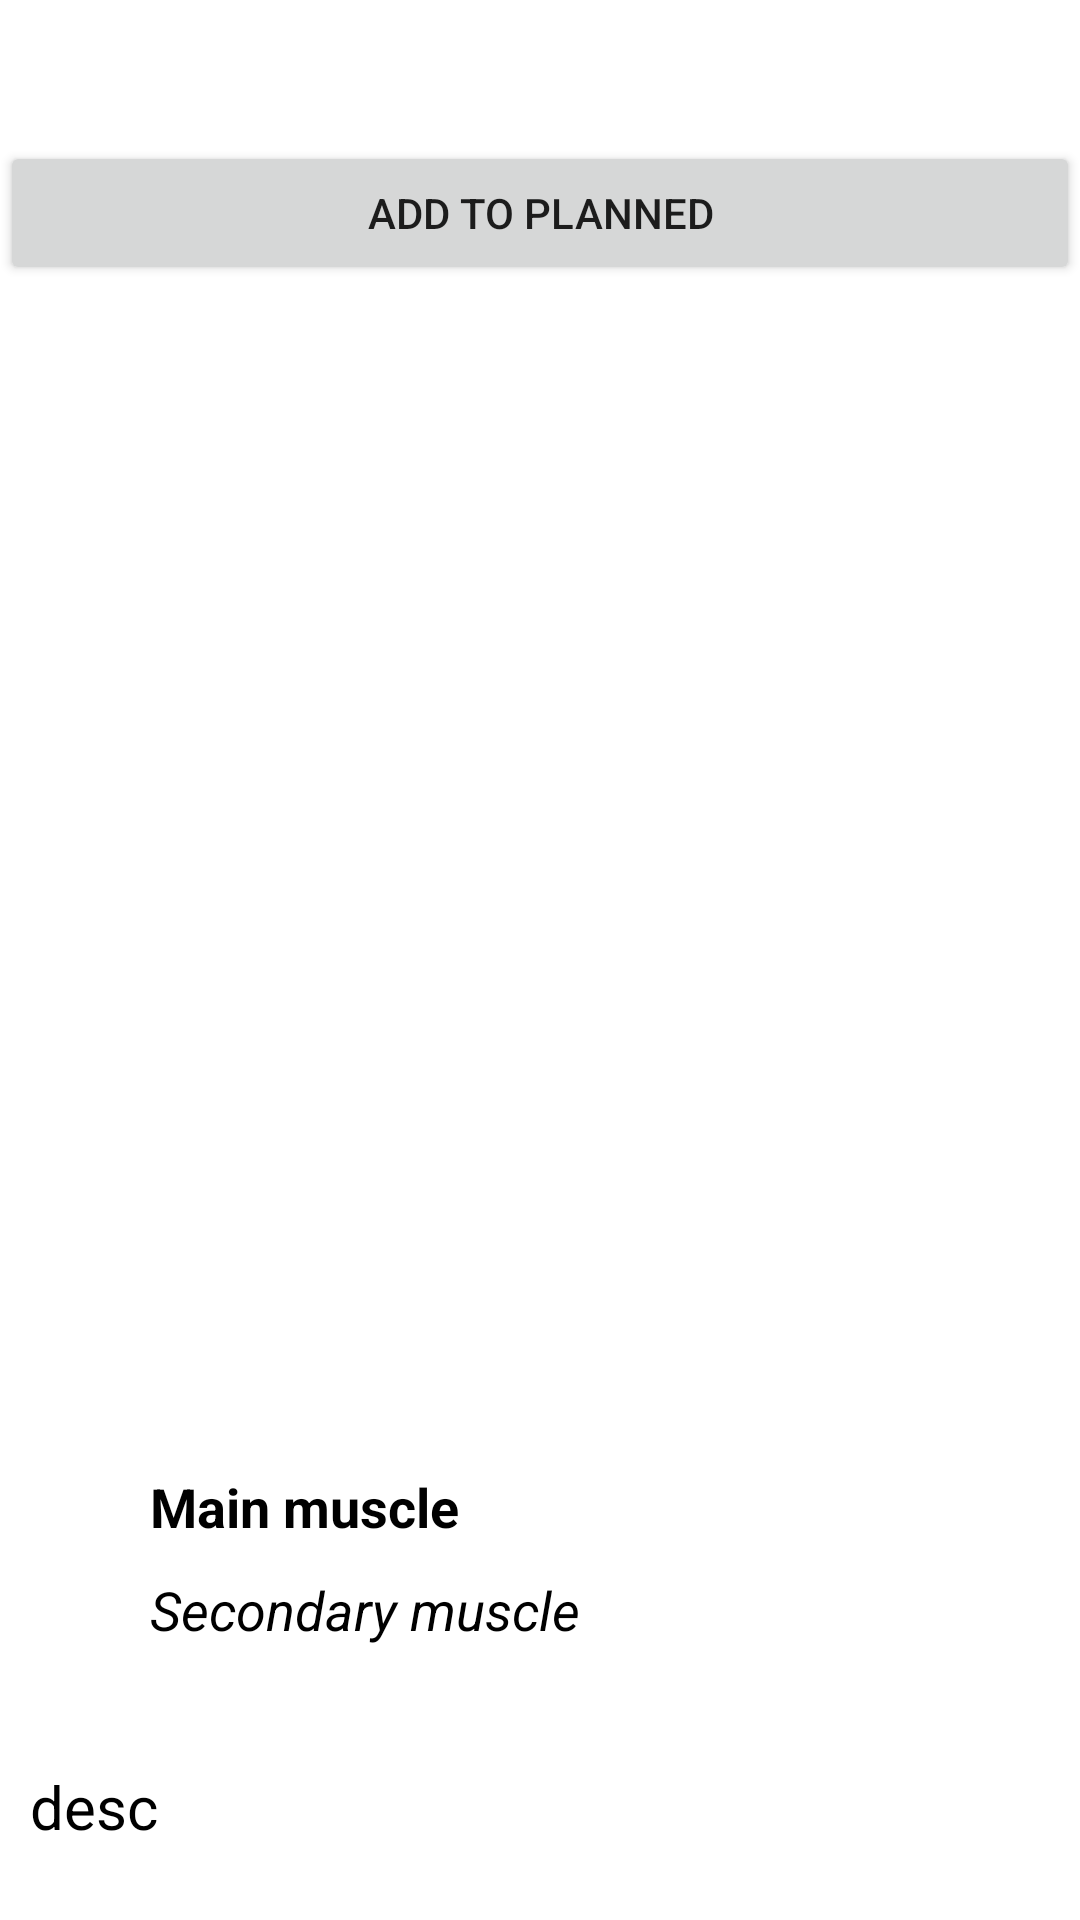

Reconstruct the res/layout file that produces this screen, plus the resources it refers to.
<!-- AndroidManifest.xml: application theme Theme.Training_App -->
<!-- res/layout/activity_exo.xml -->
<?xml version="1.0" encoding="utf-8"?>
<RelativeLayout xmlns:android="http://schemas.android.com/apk/res/android"
    xmlns:app="http://schemas.android.com/apk/res-auto"
    xmlns:tools="http://schemas.android.com/tools"
    android:layout_width="match_parent"
    android:layout_height="match_parent"
    android:layout_margin="20dp"
    tools:context=".ExoActivity">

    <TextView
        android:id="@+id/exotitleId"
        android:layout_width="wrap_content"
        android:layout_height="wrap_content"
        android:layout_centerHorizontal="true"
        android:layout_marginBottom="20dp"
        android:textColor="@color/black"
        android:textSize="20sp"
        android:textStyle="bold" />

    <Button
        android:id="@+id/btnAddId"
        android:layout_width="match_parent"
        android:layout_height="wrap_content"
        android:layout_below="@+id/exotitleId"
        android:text="Add to Planned" />

    <ScrollView
        android:id="@+id/scrollId"
        android:layout_width="match_parent"
        android:layout_height="match_parent"
        android:layout_below="@+id/btnAddId"
        android:layout_marginTop="10dp">

        <RelativeLayout
            android:layout_width="match_parent"
            android:layout_height="match_parent">

            <ImageView
                android:id="@+id/exoPicId"
                android:layout_width="match_parent"
                android:layout_height="370dp"
                android:layout_centerHorizontal="true"
                android:layout_marginTop="10dp"
                android:src="@drawable/ic_launcher_background" />

            <TextView
                android:id="@+id/mainId"
                android:layout_width="match_parent"
                android:layout_height="wrap_content"
                android:layout_below="@+id/exoPicId"
                android:layout_marginStart="50dp"
                android:layout_marginTop="5dp"
                android:text="Main muscle"
                android:textColor="@color/black"
                android:textSize="18sp"
                android:textStyle="bold" />

            <TextView
                android:id="@+id/secondaryId"
                android:layout_width="match_parent"
                android:layout_height="wrap_content"
                android:layout_below="@+id/mainId"
                android:layout_marginStart="50dp"
                android:layout_marginTop="10dp"
                android:layout_marginBottom="30dp"
                android:text="Secondary muscle"
                android:textColor="@color/black"
                android:textSize="18sp"
                android:textStyle="italic" />

            <RelativeLayout
                android:layout_width="wrap_content"
                android:layout_height="wrap_content"
                android:layout_below="@+id/secondaryId"
                android:layout_margin="10dp">

                <TextView
                    android:id="@+id/descId"
                    android:layout_width="match_parent"
                    android:layout_height="match_parent"
                    android:layout_centerInParent="true"
                    android:text="desc"
                    android:textColor="@color/black"
                    android:textSize="20sp" />
            </RelativeLayout>
        </RelativeLayout>


    </ScrollView>

</RelativeLayout>
<!-- resources referenced by this layout -->
<resources>
  <color name="black">#FF000000</color>
  <style name="Theme.Training_App" parent="Theme.MaterialComponents.DayNight.DarkActionBar">
          
          <item name="colorPrimary">@color/purple_500</item>
          <item name="colorPrimaryVariant">@color/purple_700</item>
          <item name="colorOnPrimary">@color/white</item>
          
          <item name="colorSecondary">@color/teal_200</item>
          <item name="colorSecondaryVariant">@color/teal_700</item>
          <item name="colorOnSecondary">@color/black</item>
          
          <item name="android:statusBarColor" tools:targetApi="l">?attr/colorPrimaryVariant</item>
          
      </style>
  <color name="white">#FFFFFFFF</color>
  <!-- not gathered from this repository: default colours our renderer supplied (Android Studio template values) -->
  <color name="purple_500">#FF6200EE</color>
  <color name="purple_700">#FF3700B3</color>
  <color name="teal_200">#FF03DAC5</color>
  <color name="teal_700">#FF018786</color>
</resources>
